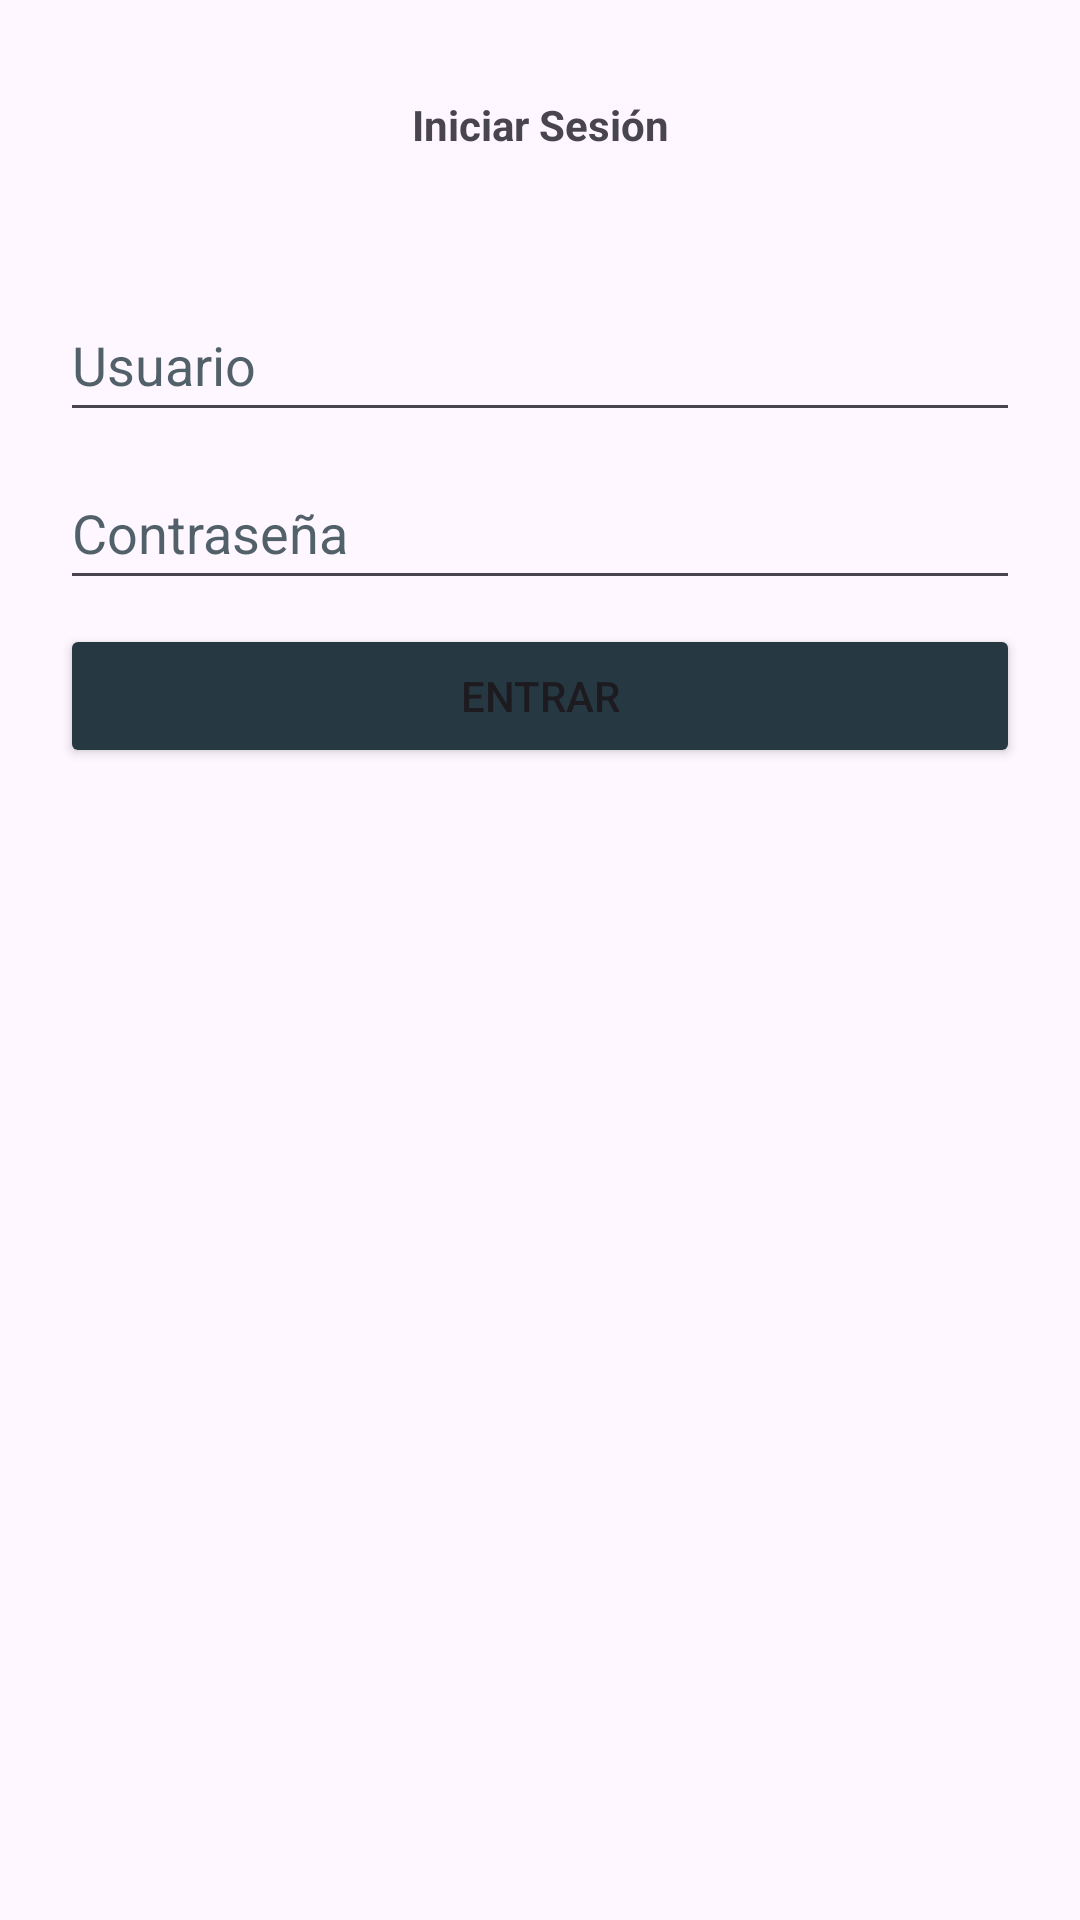

Here is an Android app screen rendered from its layout file. Give the layout XML and the strings, colors and styles it references.
<!-- AndroidManifest.xml: application theme Theme.Tareas -->
<!-- res/layout/activity_login.xml -->
<?xml version="1.0" encoding="utf-8"?>
<androidx.constraintlayout.widget.ConstraintLayout xmlns:android="http://schemas.android.com/apk/res/android"
    xmlns:app="http://schemas.android.com/apk/res-auto"
    xmlns:tools="http://schemas.android.com/tools"
    android:layout_width="match_parent"
    android:layout_height="match_parent"
    tools:context=".LoginActivity">

    <EditText
        android:id="@+id/username"
        android:layout_width="320dp"
        android:layout_height="48dp"
        android:layout_marginTop="96dp"
        android:autofillHints=""
        android:ems="10"
        android:hint="@string/username"
        android:inputType="text"
        android:textColorHint="#CC263943"
        app:layout_constraintEnd_toEndOf="parent"
        app:layout_constraintStart_toStartOf="parent"
        app:layout_constraintTop_toTopOf="parent" />

    <EditText
        android:id="@+id/editTextTextPassword"
        android:layout_width="320dp"
        android:layout_height="wrap_content"
        android:layout_marginTop="8dp"
        android:autofillHints=""
        android:ems="10"
        android:hint="@string/password"
        android:inputType="textPassword"
        android:minHeight="48dp"
        android:textColorHint="#CC263943"
        app:layout_constraintStart_toStartOf="@+id/username"
        app:layout_constraintTop_toBottomOf="@+id/username" />

    <Button
        android:id="@+id/buttonLogin"
        android:layout_width="320dp"
        android:layout_height="48dp"
        android:layout_marginTop="8dp"
        android:backgroundTint="#263943"
        android:text="@string/entrar"
        app:layout_constraintStart_toStartOf="@+id/editTextTextPassword"
        app:layout_constraintTop_toBottomOf="@+id/editTextTextPassword" />

    <TextView
        android:id="@+id/textView"
        android:layout_width="wrap_content"
        android:layout_height="wrap_content"
        android:layout_marginTop="32dp"
        android:text="@string/log_in"
        android:textStyle="bold"
        app:layout_constraintEnd_toEndOf="parent"
        app:layout_constraintStart_toStartOf="parent"
        app:layout_constraintTop_toTopOf="parent" />

</androidx.constraintlayout.widget.ConstraintLayout>
<!-- resources referenced by this layout -->
<resources>
  <string name="entrar">Entrar</string>
  <string name="log_in">Iniciar Sesión</string>
  <string name="password">Contraseña</string>
  <string name="username">Usuario</string>
  <style name="Theme.Tareas" parent="Base.Theme.Tareas" />
  <style name="Base.Theme.Tareas" parent="Theme.Material3.DayNight.NoActionBar">
          
  
          
      </style>
</resources>
